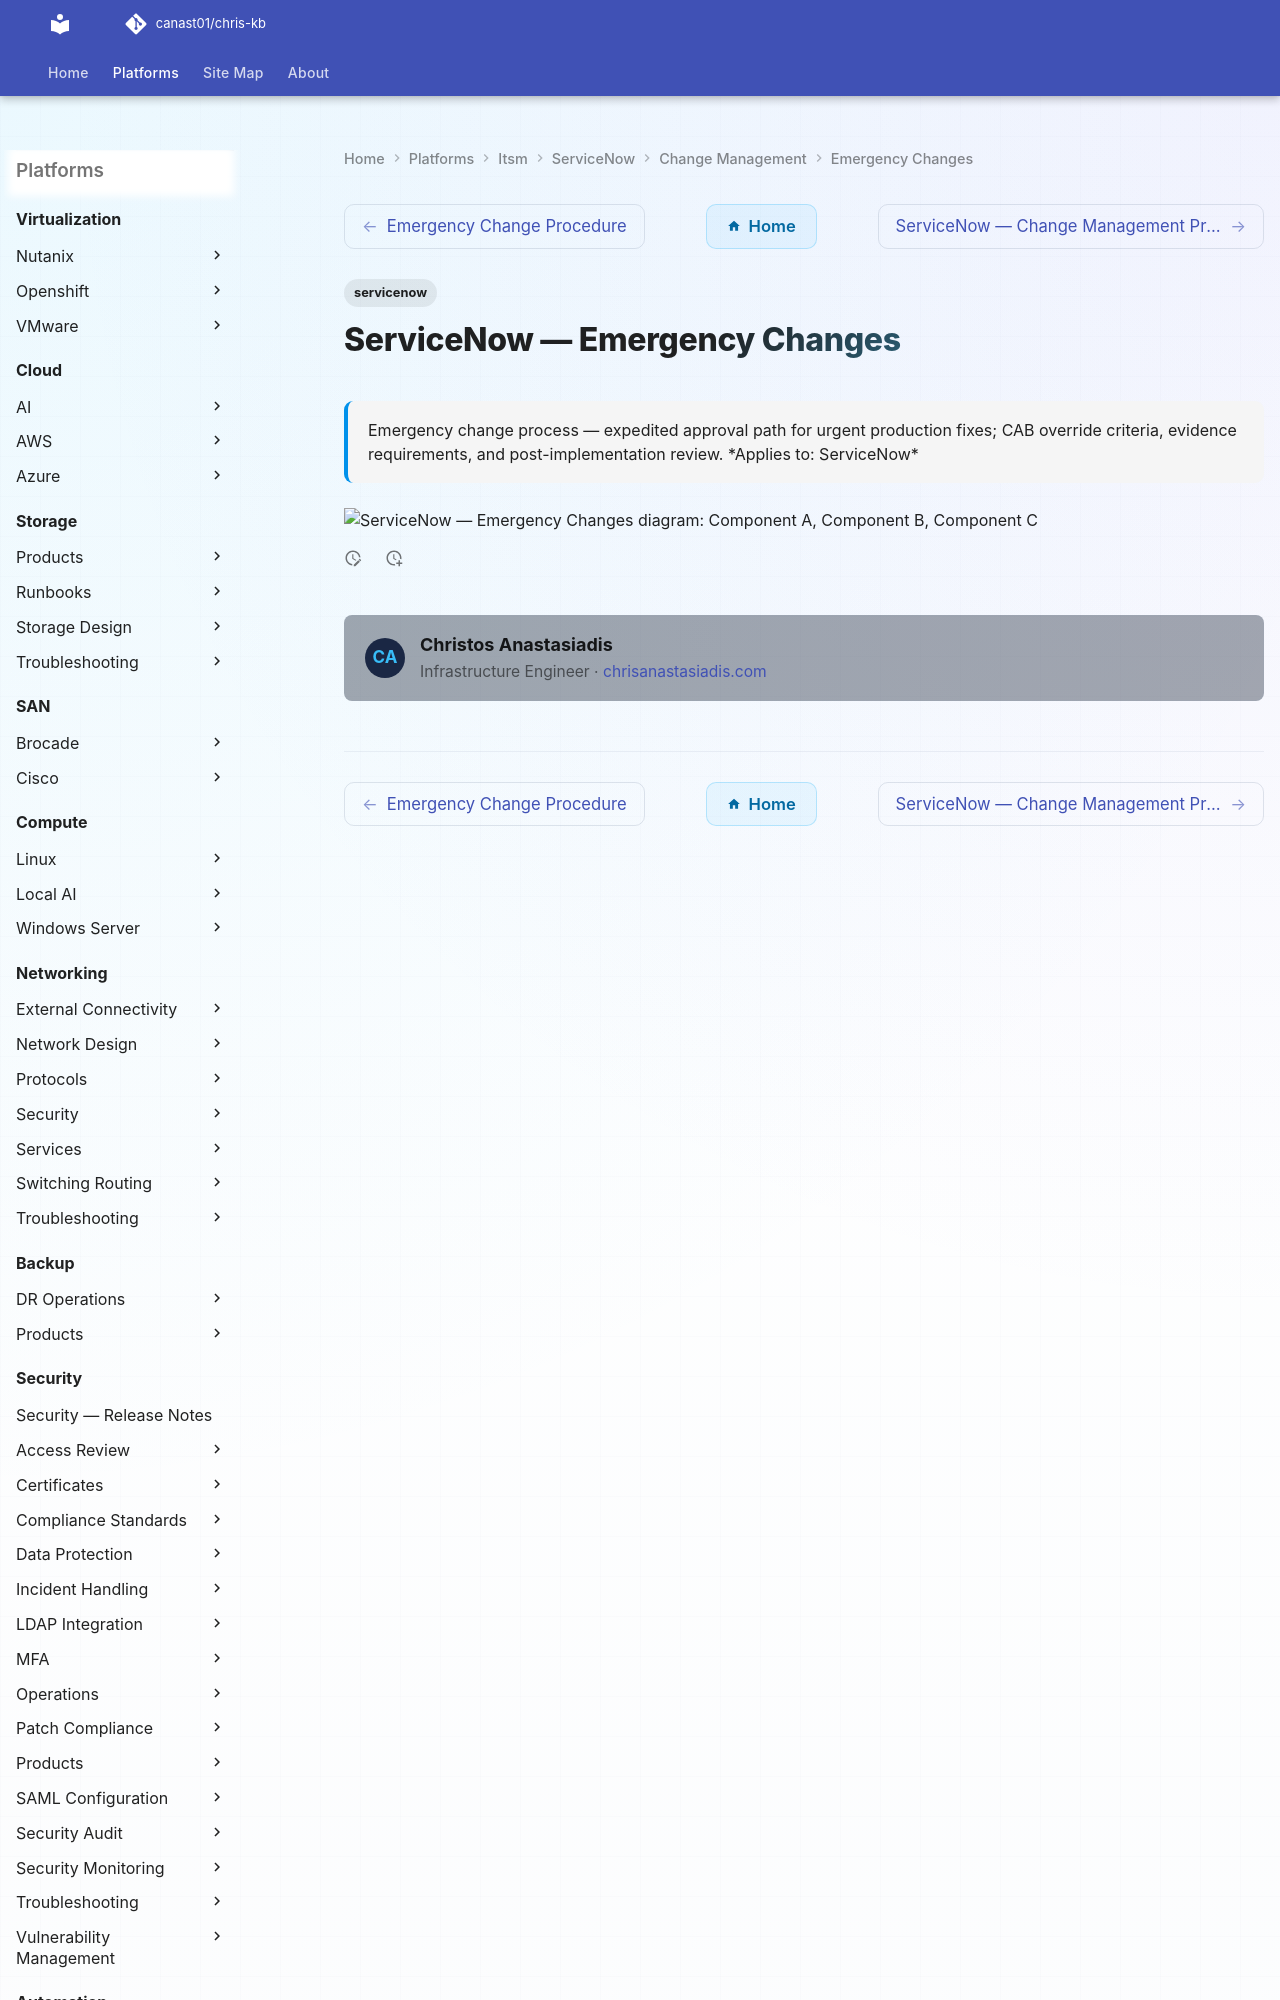

repository: canast01/chris-kb · page: itsm/servicenow/change-management/emergency-changes/index.html · generator: mkdocs

---
tags:
  - servicenow
description: "Emergency change process — expedited approval path for urgent production fixes; CAB override criteria, evidence requirements, and post-implementation..."
---
# ServiceNow — Emergency Changes
